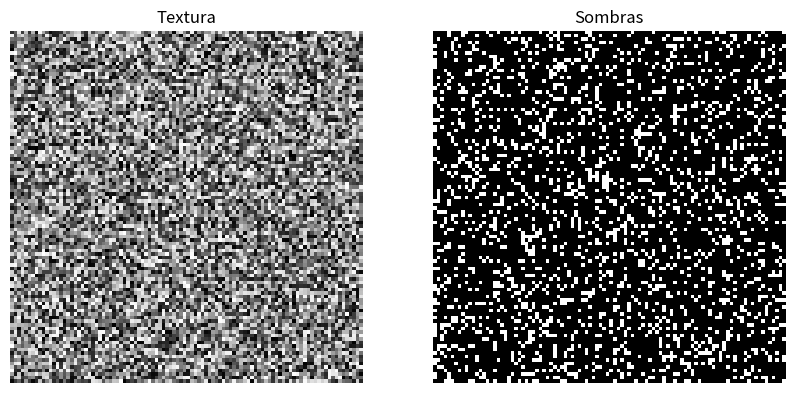

The script that saved this image:
# [redacted]
import numpy as np
import matplotlib.pyplot as plt

# Función para generar una textura aleatoria
def generate_texture(size):
    texture = np.random.rand(size, size)
    return texture

# Función para generar sombras basadas en la textura
def generate_shadows(texture, shadow_prob):
    shadows = np.zeros_like(texture)
    for i in range(texture.shape[0]):
        for j in range(texture.shape[1]):
            if np.random.rand() < shadow_prob:
                shadows[i, j] = 1
    return shadows

# Parámetros de la textura y sombras
texture_size = 100
shadow_prob = 0.2

# Generar textura y sombras
texture = generate_texture(texture_size)
shadows = generate_shadows(texture, shadow_prob)

# Visualizar textura y sombras
plt.figure(figsize=(10, 5))

plt.subplot(1, 2, 1)
plt.title('Textura')
plt.imshow(texture, cmap='gray', interpolation='nearest')
plt.axis('off')

plt.subplot(1, 2, 2)
plt.title('Sombras')
plt.imshow(shadows, cmap='gray', interpolation='nearest')
plt.axis('off')

plt.show()
